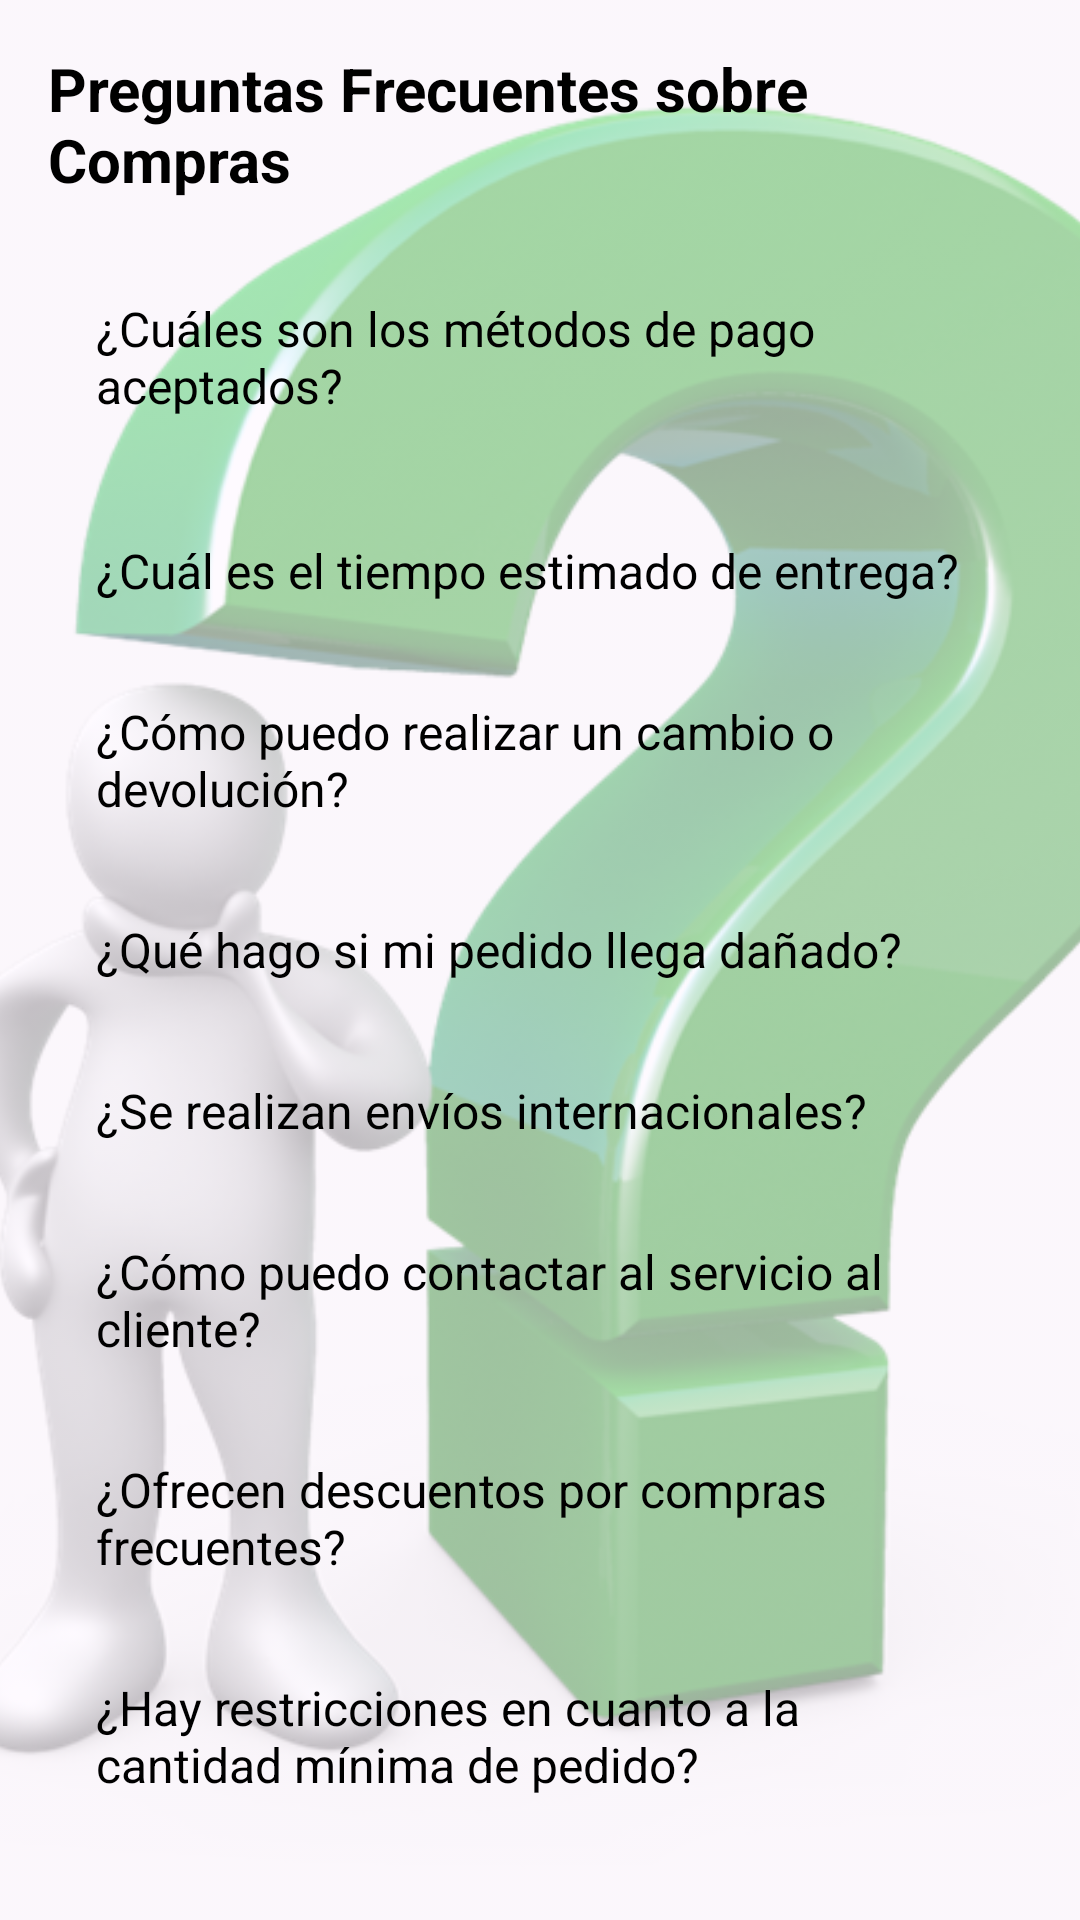

Layout XML and referenced resources for this Android screen:
<!-- AndroidManifest.xml: application theme Theme.NavigationDrawerKotlin -->
<!-- res/layout/fragment_preguntas_compras.xml -->
<FrameLayout
    xmlns:android="http://schemas.android.com/apk/res/android"
    android:layout_width="match_parent"
    android:layout_height="match_parent">

    
    <ImageView
        android:layout_width="wrap_content"
        android:layout_height="657dp"
        android:alpha="0.4"
        android:scaleType="centerCrop"
        android:src="@drawable/jiaaa" />

    
    <ScrollView
        android:layout_width="421dp"
        android:layout_height="424dp" />

        <LinearLayout
            android:layout_width="match_parent"
            android:layout_height="wrap_content"
            android:orientation="vertical"
            android:padding="16dp">

            
            <TextView
                android:layout_width="match_parent"
                android:layout_height="wrap_content"
                android:text="Preguntas Frecuentes sobre Compras"
                android:textSize="20sp"
                android:textStyle="bold"
                android:textColor="#000000"
            android:paddingBottom="16dp"/>

            <ScrollView
                android:layout_width="match_parent"
                android:layout_height="0dp"
                android:layout_weight="1">

                <LinearLayout
                    android:layout_width="match_parent"
                    android:layout_height="wrap_content"
                    android:orientation="vertical">

                    
                    <TextView
                        android:layout_width="match_parent"
                        android:layout_height="wrap_content"
                        android:text="¿Cuáles son los métodos de pago aceptados?"
                        android:textSize="16sp"
                        android:textColor="#000000"
                        android:padding="16dp"
                        android:layout_marginBottom="8dp"/>

                    
                    <TextView
                        android:layout_width="match_parent"
                        android:layout_height="wrap_content"
                        android:text="¿Cuál es el tiempo estimado de entrega?"
                        android:textSize="16sp"
                        android:textColor="#000000"
                        android:padding="16dp"
                        android:paddingBottom="8dp"/>

                    
                    <TextView
                        android:layout_width="match_parent"
                        android:layout_height="wrap_content"
                        android:text="¿Cómo puedo realizar un cambio o devolución?"
                        android:textSize="16sp"
                        android:textColor="#000000"
                        android:padding="16dp"
                        android:paddingBottom="8dp"/>

                    
                    <TextView
                        android:layout_width="match_parent"
                        android:layout_height="wrap_content"
                        android:text="¿Qué hago si mi pedido llega dañado?"
                        android:textSize="16sp"
                        android:textColor="#000000"
                        android:padding="16dp"
                        android:paddingBottom="8dp"/>

                    
                    <TextView
                        android:layout_width="match_parent"
                        android:layout_height="wrap_content"
                        android:text="¿Se realizan envíos internacionales?"
                        android:textSize="16sp"
                        android:textColor="#000000"
                        android:padding="16dp"
                        android:paddingBottom="8dp"/>

                    
                    <TextView
                        android:layout_width="match_parent"
                        android:layout_height="wrap_content"
                        android:text="¿Cómo puedo contactar al servicio al cliente?"
                        android:textSize="16sp"
                        android:textColor="#000000"
                        android:padding="16dp"
                        android:paddingBottom="8dp"/>

                    
                    <TextView
                        android:layout_width="match_parent"
                        android:layout_height="wrap_content"
                        android:text="¿Ofrecen descuentos por compras frecuentes?"
                        android:textSize="16sp"
                        android:textColor="#000000"
                        android:padding="16dp"
                        android:paddingBottom="8dp"/>

                    
                    <TextView
                        android:layout_width="match_parent"
                        android:layout_height="wrap_content"
                        android:text="¿Hay restricciones en cuanto a la cantidad mínima de pedido?"
                        android:textSize="16sp"
                        android:textColor="#000000"
                        android:padding="16dp"
                        android:paddingBottom="8dp"/>

                    

                </LinearLayout>
            </ScrollView>
        </LinearLayout>

</FrameLayout>
<!-- resources referenced by this layout -->
<resources>
  <!-- drawable jiaaa: png bitmap (drawable, 296025 bytes) -->
  <style name="Theme.NavigationDrawerKotlin" parent="Theme.Material3.DayNight.NoActionBar">
  
          
          <item name="colorPrimary">#0AEF14</item>
           <item name="colorPrimaryVariant">@color/verde</item>
          <item name="colorOnPrimary">@color/black</item>
          
           <item name="colorSecondary">@color/teal_200</item>
           <item name="colorSecondaryVariant">@color/teal_700</item>
          <item name="colorOnSecondary">@color/black</item>
          
           <item name="android:statusBarColor">?attr/colorPrimaryVariant</item>
          
      </style>
  <color name="verde">#3EC62F</color>
  <color name="black">#FF000000</color>
  <color name="teal_200">#151515</color>
  <color name="teal_700">#FF018786</color>
</resources>
